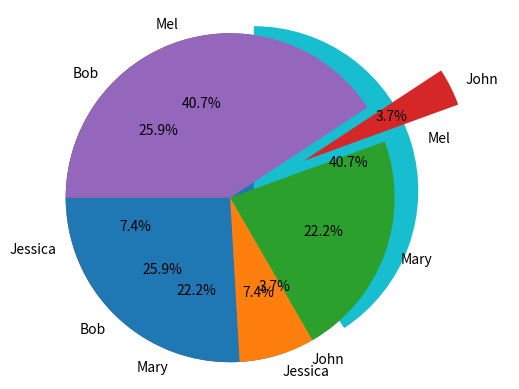

Here is the Python script that generated this plot:
#!/usr/bin/env python
# coding: utf-8

# In[1]:


import pandas as pd
import matplotlib.pyplot as plt
get_ipython().run_line_magic('matplotlib', 'inline')
names = ['Bob','Jessica','Mary','John','Mel']
absences = [3,0,1,0,8]
detentions = [2,1,0,0,1]
warnings = [2,1,5,1,2]
GradeList = zip(names,absences,detentions,warnings)
columns=['Names', 'Absences', 'Detentions','Warnings']
df = pd.DataFrame(data = GradeList, columns=columns)
df


# In[4]:


df['TotalDemerits'] = df['Absences'] + df['Detentions'] + df['Warnings']
df


# In[5]:


plt.pie(df['TotalDemerits'])


# In[6]:


plt.pie(df['TotalDemerits'],
        labels=df['Names'],
        explode=(0,0,0,0,0.15),
        startangle=90,
        autopct='%1.1f%%',)
plt.axis('equal')
plt.show()


# In[10]:


plt.pie(df['TotalDemerits'],
        labels=df['Names'],
        explode=(0,0,0,0.5,0),
        startangle=180,
        autopct='%1.1f%%',)
plt.axis('equal')
plt.show()


# In[ ]:




